Run: headless pygame with SDL's dummy video driver; simulated clock (each Clock.tick advances the game by its frame time, no real sleeping); random seed 0; keys injected as events and as key.get_pressed() state; no mouse input.
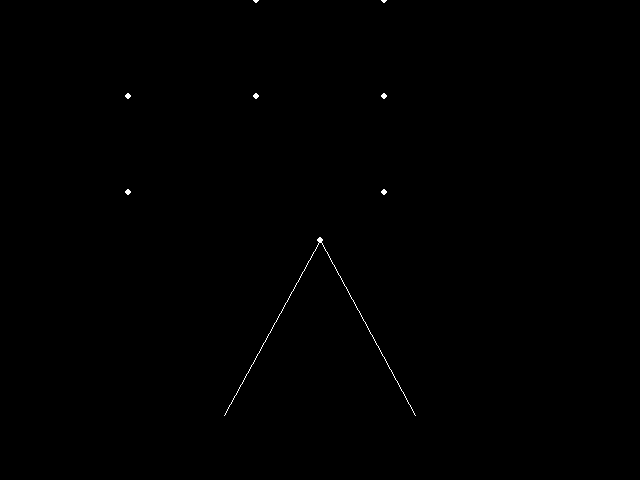
Frame 1 of 4 · flips 1–60 · no input
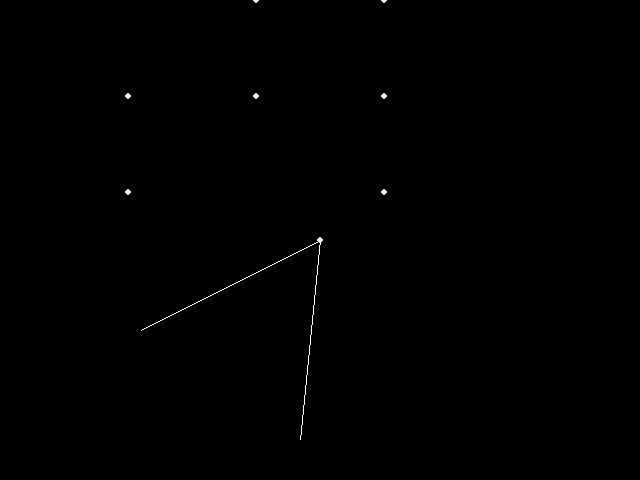
Frame 2 of 4 · flips 61–180 · tapped SPACE, RETURN · held RIGHT (→), D
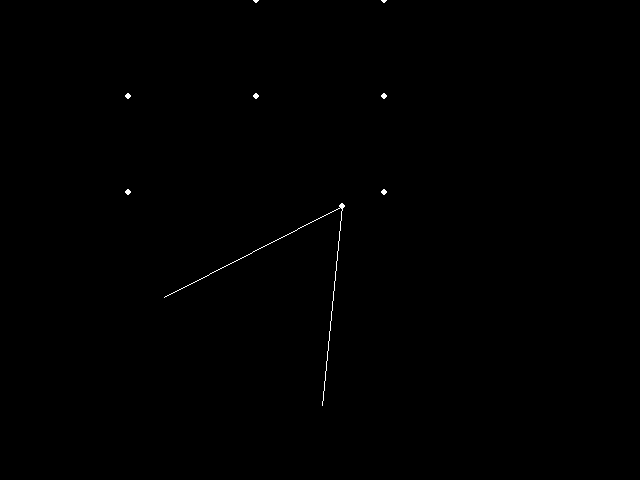
Frame 3 of 4 · flips 181–300 · held DOWN (↓), S
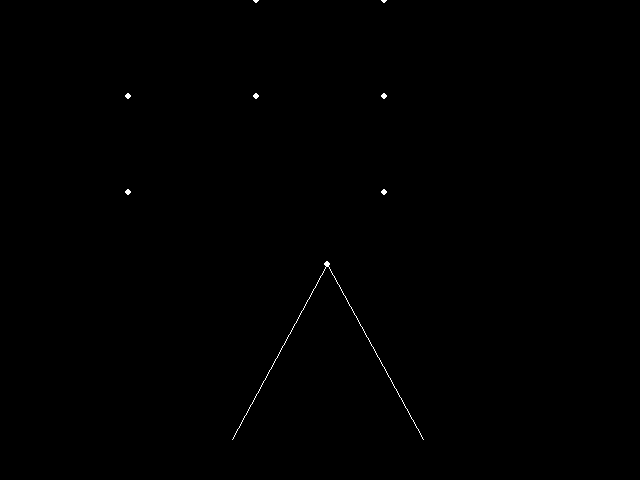
Frame 4 of 4 · flips 301–420 · held LEFT (←), A, UP (↑), W

The pygame program that drew these frames:

import pygame
from pygame.locals import *
from math import sqrt, cos, sin



DISPLAY_FLAGS = DOUBLEBUF
SCREEN_WIDTH = 640
SCREEN_HEIGHT = 480
THICKNESS_PUNTO = 3
COLOR_BLACK = (0, 0, 0)
COLOR_WHITE = (255, 255, 255)
COLOR_RED = (255, 0, 0)
MULT_GLOBAL = 0.01
BASE_W = 1
BASE_S = 1
BASE_A = 1
BASE_D = 1

WALLS = [((2, 0), (2, 1)), ((3, 0), (3, 1))]
POINTS = [(2, 0), (2, 1), (3, 0), (3, 1), (1, 1), (1, 2), (3, 2)]

HORIZON = 240
MAX_DISTANCE = 2
GRID_SIZE = 5

SCREEN_WIDHT_UNIT = SCREEN_WIDTH / GRID_SIZE
SCREEN_HEIGHT_UNIT = SCREEN_HEIGHT / GRID_SIZE

# FURTHERS VISION CONE
VISION_Y = 200
FORWARD_DISTANCE = 10
LEFT_EYE_ANGLE = 0.5
RIGHT_EYE_ANGLE = 0.5

def convert_coordinate_to_pixel(point):
    point_x = point[0]
    point_y = point[1]

    #   
    #               
    #  (0, 0)____________ x 640
    #       |           .
    #       |           .
    #       |   .   .   .
    #        y           (639, 479)
    #       480
    # 

    return (SCREEN_WIDTH/GRID_SIZE * point_x, SCREEN_HEIGHT/GRID_SIZE * point_y)

def euclidean_distance(q, p):
    return sqrt((q[0] - p[0])**2 + (q[1] - p[1])**2)

def is_point_in_distance(q, p, distance):
    return (euclidean_distance(q , p) <= distance)

def is_top_horizon(q):
    return q[1] > HORIZON

def return_points_in_distance(player, distance, points):
    points_in_distance = []
    for point in points:
        if is_point_in_distance(player, point, distance):
            return_points_in_distance.append(point)

    return points_in_distance

def sign(point_1, point_2, point_3):
    return (point_1[0] - point_3[0]) * (point_2[1] - point_3[1]) - (point_2[0] - point_3[0]) * (point_1[1] - point_3[1])

def is_in_triangle(point, t_point_1, t_point_2, t_point_3):
    d_1 = sign(point, t_point_1, t_point_2)
    d_2 = sign(point, t_point_2, t_point_3)
    d_3 = sign(point, t_point_3, t_point_1)
    
    is_negative = (d_1 < 0) or (d_2 < 0) or (d_3 < 0)
    is_positive = (d_1 > 0) or (d_2 > 0) or (d_3 > 0)

    return not (is_negative and is_positive)

def draw_map_point(screen, point, player):
    point_l, point_r = draw_player_vision(screen, player)

    if is_in_triangle(convert_coordinate_to_pixel(point), (player[0], player[1]), point_l, point_r):
        pygame.draw.circle(screen, COLOR_RED, convert_coordinate_to_pixel(point), THICKNESS_PUNTO)
    else:
        pygame.draw.circle(screen, COLOR_WHITE, convert_coordinate_to_pixel(point), THICKNESS_PUNTO)

def draw_map_points(screen, points, player):
    for point in points:
        draw_map_point(screen, point, player)

def draw_player(screen, player):
    pygame.draw.circle(screen, COLOR_WHITE, (player[0], player[1]), THICKNESS_PUNTO)

def draw_player_vision(screen, player):
    new_point_f_x_l = cos(player[2] - LEFT_EYE_ANGLE) * (player[0] - player[0]) - sin(player[2] - LEFT_EYE_ANGLE) * ( player[1] + VISION_Y - player[1]) + player[0]
    new_point_f_y_l = sin(player[2] - LEFT_EYE_ANGLE) * (player[0] - player[0]) + cos(player[2] - LEFT_EYE_ANGLE) * ( player[1] + VISION_Y - player[1]) + player[1] 

    new_point_f_x_r = cos(player[2] + RIGHT_EYE_ANGLE) * (player[0] - player[0]) - sin(player[2] + RIGHT_EYE_ANGLE) * ( player[1] + VISION_Y - player[1]) + player[0]
    new_point_f_y_r = sin(player[2] + RIGHT_EYE_ANGLE) * (player[0] - player[0]) + cos(player[2] + RIGHT_EYE_ANGLE) * ( player[1] + VISION_Y - player[1]) + player[1] 

    pygame.draw.line(screen, COLOR_WHITE, (player[0], player[1]), (new_point_f_x_l, new_point_f_y_l), width= 1)
    pygame.draw.line(screen, COLOR_WHITE, (player[0], player[1]), (new_point_f_x_r, new_point_f_y_r), width= 1)

    return (new_point_f_x_l, new_point_f_y_l), (new_point_f_x_r, new_point_f_y_r)

def move_player(player, mode):
    new_point_f_x = cos(player[2]) * (player[0] - player[0]) - sin(player[2]) * ( player[1] + (FORWARD_DISTANCE * mode) - player[1]) + player[0]
    new_point_f_y = sin(player[2]) * (player[0] - player[0]) + cos(player[2]) * ( player[1] + (FORWARD_DISTANCE * mode) - player[1]) + player[1] 

    return [new_point_f_x, new_point_f_y, player[2]]

def main():
    pygame.init()
    if pygame.display.mode_ok((SCREEN_WIDTH, SCREEN_HEIGHT), DISPLAY_FLAGS):
        screen = pygame.display.set_mode((SCREEN_WIDTH, SCREEN_HEIGHT), DISPLAY_FLAGS)

    # player = [pos_x, pos_y, vision_angle]
    player = [320, 240, 0]
    run = 1
    clock = pygame.time.Clock()

    while run:
        events = pygame.event.get()

        for event in events:
            if event.type == QUIT or (event.type == KEYDOWN and event.key in [K_ESCAPE, K_q]):
                run = 0
            
            keys = pygame.key.get_pressed()

            if keys[K_a]:
                player = [player[0], player[1], player[2] - 0.1]
            
            if keys[K_d]:
                player = [player[0], player[1], player[2] + 0.1]
            
            if keys[K_w]:
                player = move_player(player, 1)
            
            if keys[K_s]:
                player = move_player(player, -1)

        screen.fill(0) 
        
        draw_player(screen, player)
        _, _ = draw_player_vision(screen, player)
        draw_map_points(screen, POINTS, player)
        
        pygame.display.flip()
        clock.tick(60)


main()
